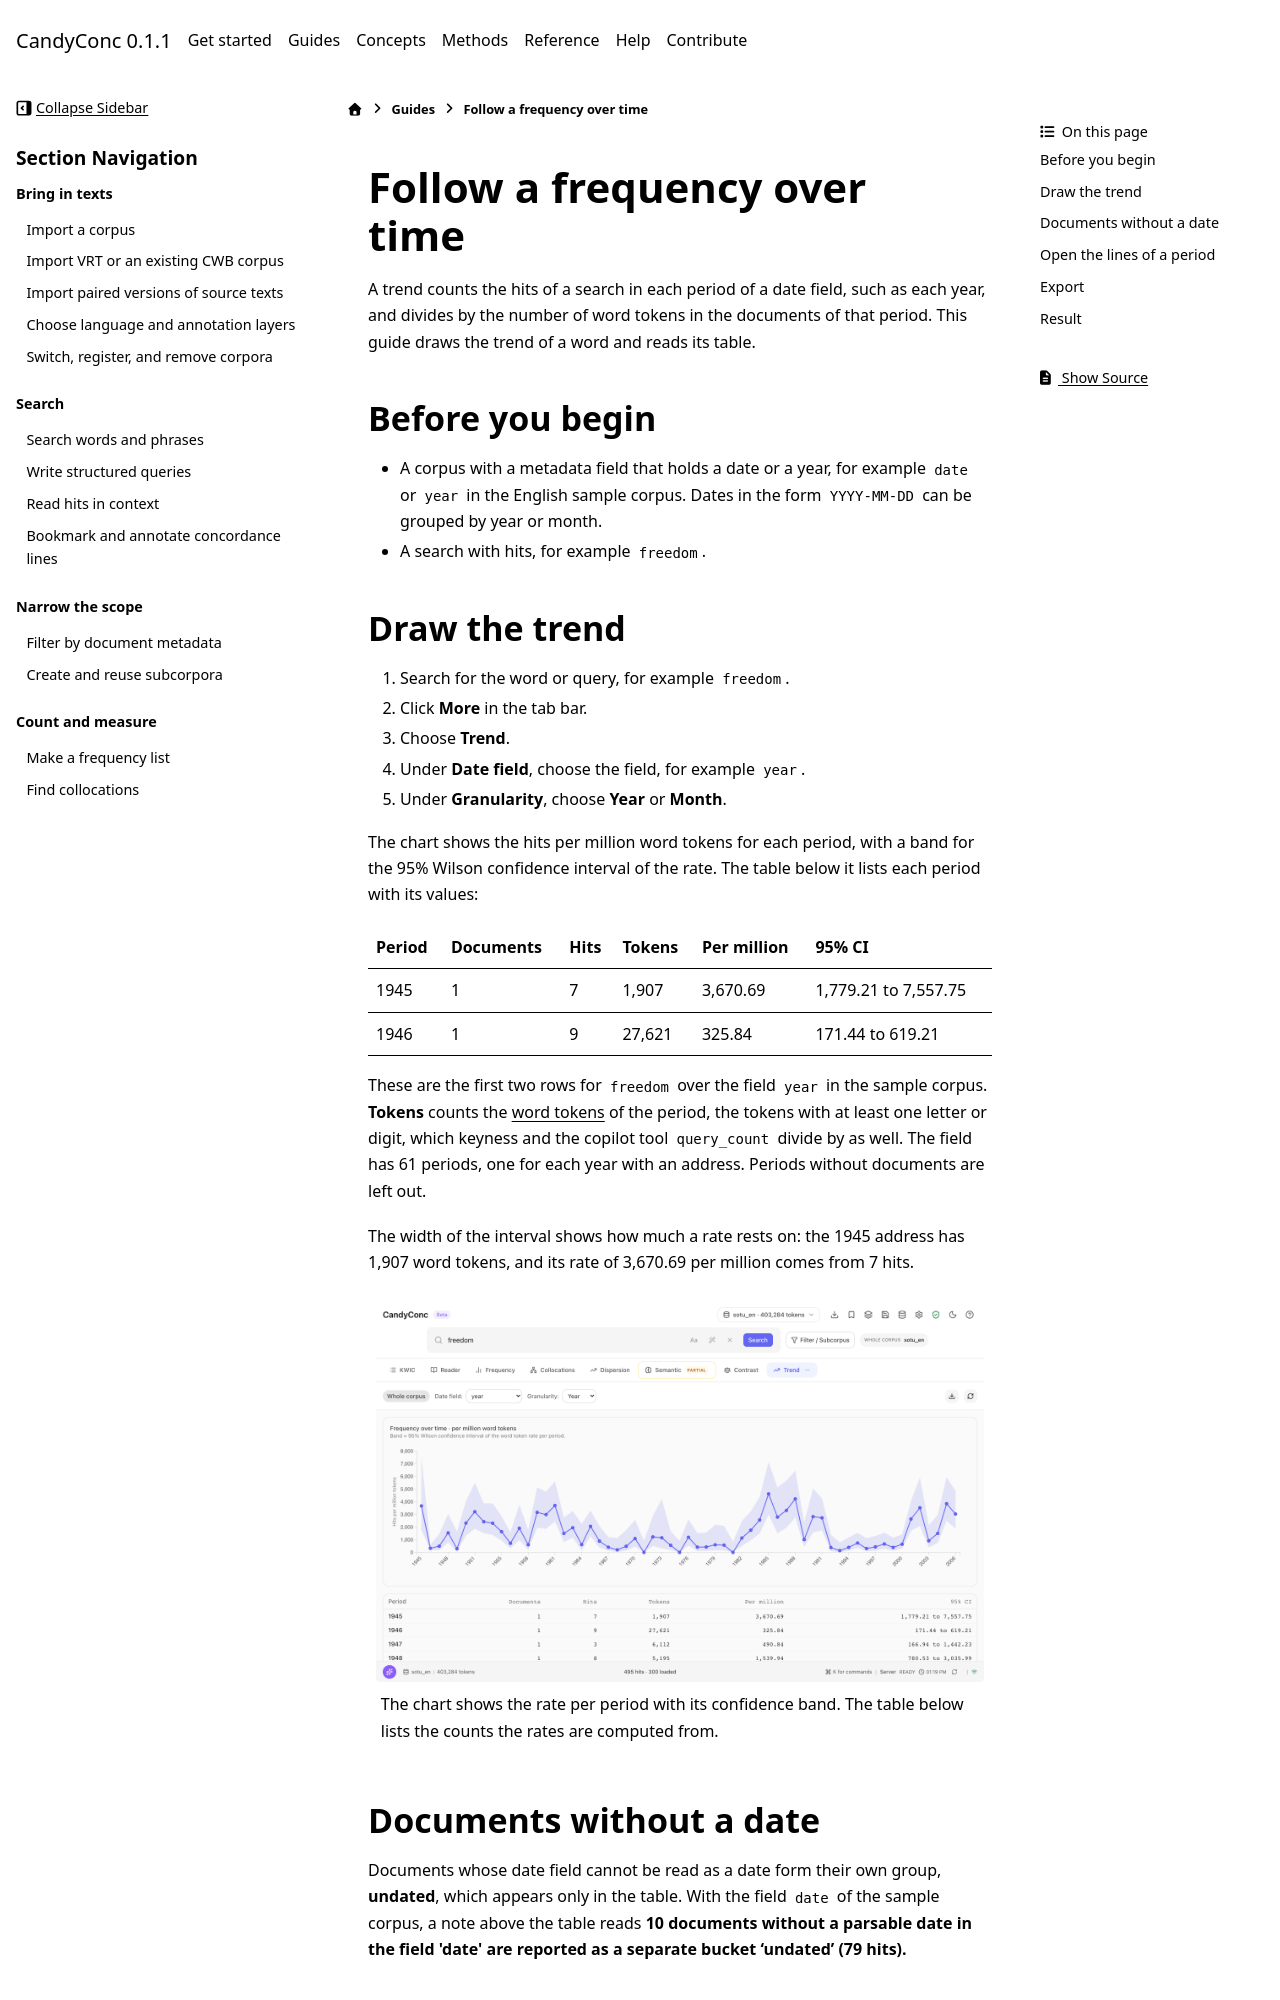

repository: miweru/CandyConc · page: guides/count-and-measure/trends.html · generator: sphinx

# Follow a frequency over time

A trend counts the hits of a search in each period of a date field, such as
each year, and divides by the number of word tokens in the documents of that
period. This guide draws the trend of a word and reads its table.

## Before you begin

- A corpus with a metadata field that holds a date or a year, for example
  `date` or `year` in the English sample corpus. Dates in the form
  `YYYY-MM-DD` can be grouped by year or month.
- A search with hits, for example `freedom`.

## Draw the trend

1. Search for the word or query, for example `freedom`.
2. Click **More** in the tab bar.
3. Choose **Trend**.
4. Under **Date field**, choose the field, for example `year`.
5. Under **Granularity**, choose **Year** or **Month**.

The chart shows the hits per million word tokens for each period, with a
band for the 95% Wilson confidence interval of the rate. The table below it
lists each period with its values:

| Period | Documents | Hits | Tokens | Per million | 95% CI |
| --- | --- | --- | --- | --- | --- |
| 1945 | 1 | 7 | 1,907 | 3,670.69 | 1,779.21 to 7,557.75 |
| 1946 | 1 | 9 | 27,621 | 325.84 | 171.44 to 619.21 |

These are the first two rows for `freedom` over the field `year` in the
sample corpus. **Tokens** counts the [word tokens](../../reference/glossary.md)
of the period, the tokens with at least one letter or digit, which keyness
and the copilot tool `query_count` divide by as well. The field has 61
periods, one for each year with an address.
Periods without documents are left out.

The width of the interval shows how much a rate rests on: the 1945 address
has 1,907 word tokens, and its rate of 3,670.69 per million comes from 7 hits.

```{figure} ../../_static/screenshots/trend-freedom-year.png
:alt: Trend of freedom over the field year in sotu_en, a line of hits per million word tokens with a 95% Wilson band, and the table starting with 1945 (3,670.69) and 1946 (325.84).
:width: 100%

The chart shows the rate per period with its confidence band. The table below lists the counts the rates are computed from.
```

## Documents without a date

Documents whose date field cannot be read as a date form their own group,
**undated**, which appears only in the table. With the field `date` of the
sample corpus, a note above the table reads
**10 documents without a parsable date in the field 'date' are reported as a
separate bucket ‘undated’ (79 hits).**
